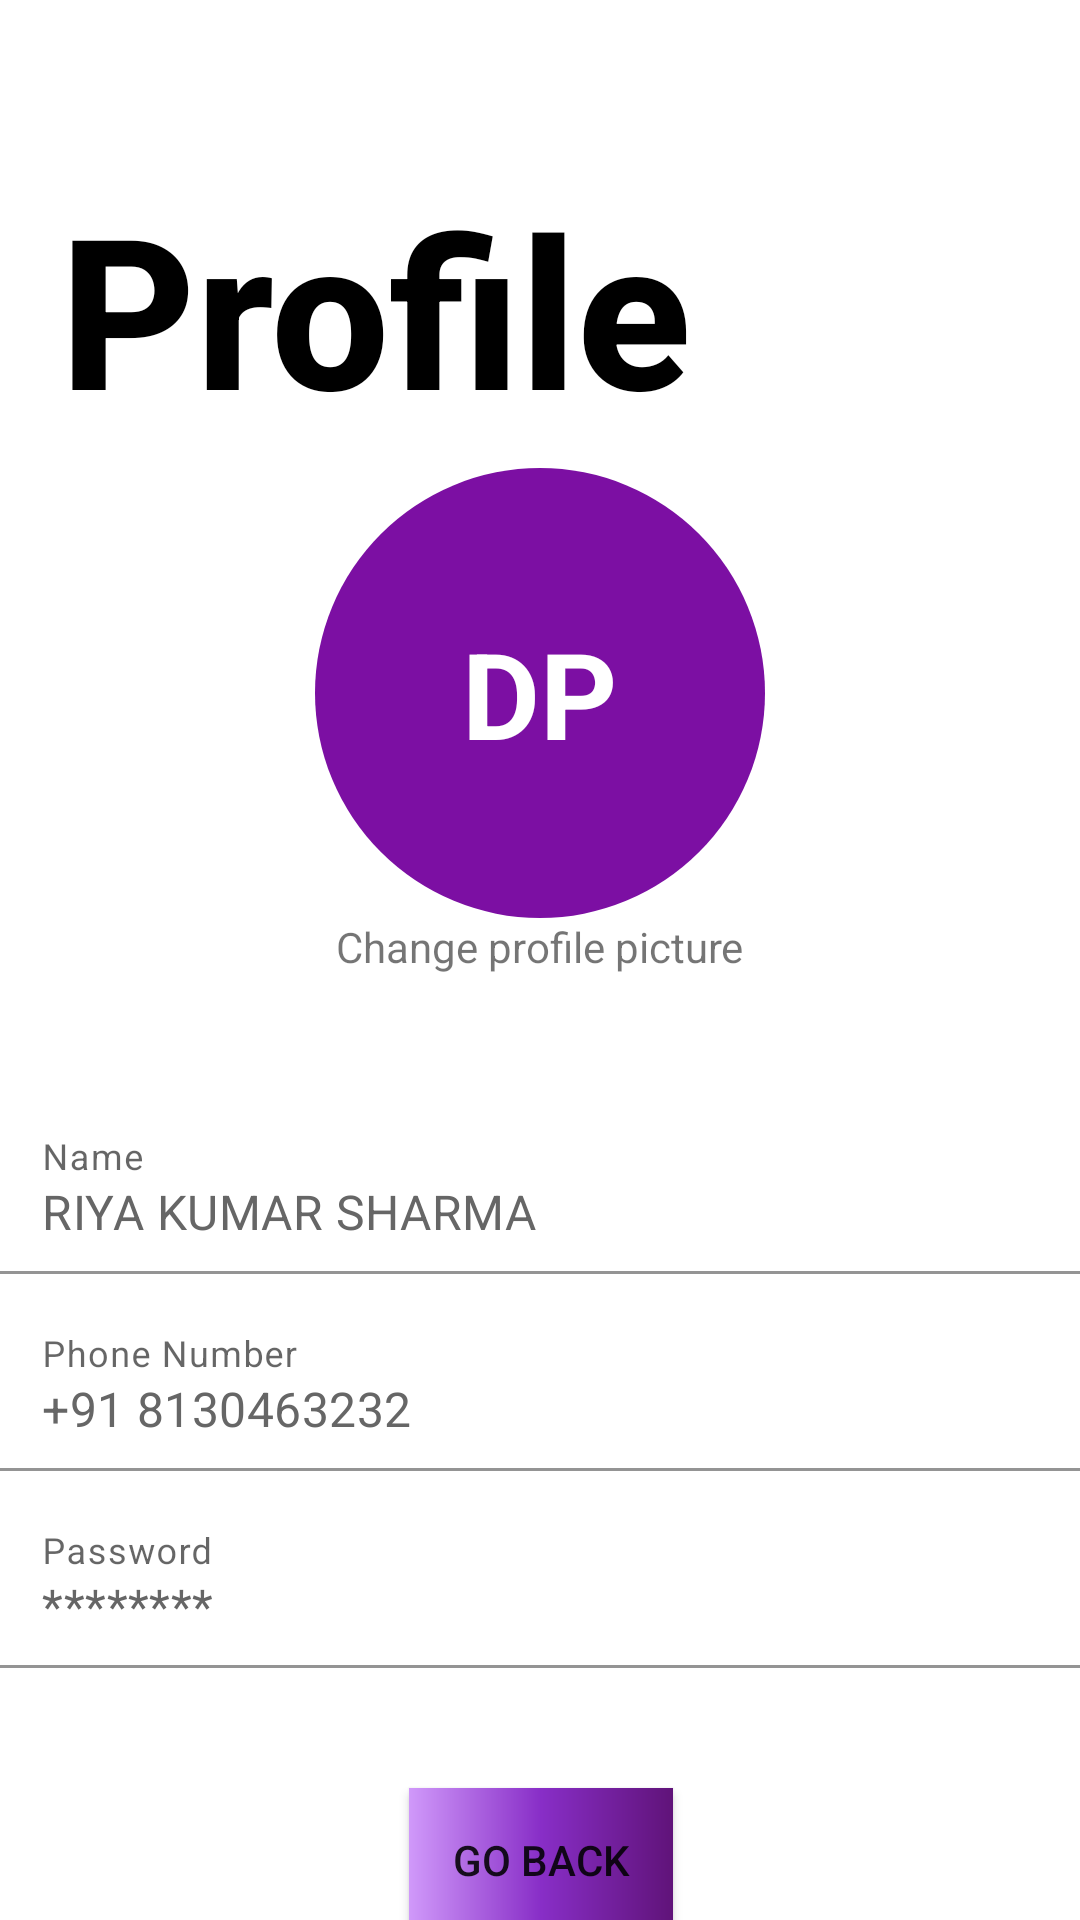

The Android layout XML behind this screen, and the referenced resources:
<!-- AndroidManifest.xml: application theme Theme.MaterialComponents.DayNight.NoActionBar -->
<!-- res/layout/activity_user_profile.xml -->
<?xml version="1.0" encoding="utf-8"?>
<androidx.constraintlayout.widget.ConstraintLayout xmlns:android="http://schemas.android.com/apk/res/android"
    xmlns:app="http://schemas.android.com/apk/res-auto"
    xmlns:tools="http://schemas.android.com/tools"
    android:layout_width="match_parent"
    android:layout_height="match_parent"
    tools:context=".UserProfile">
    <androidx.appcompat.widget.Toolbar
        android:layout_width="match_parent"
        android:layout_height="?android:attr/actionBarSize"
        app:layout_constraintTop_toTopOf="parent"
        android:id="@+id/toolbar_userprofile_activity"
        android:background="#ffffff"/>

    <TextView
        android:id="@+id/profile"
        android:layout_width="wrap_content"
        android:layout_height="100dp"
        android:layout_marginStart="20dp"
        android:fontFamily="sans-serif-medium"
        android:text="Profile"
        android:textColor="@color/black"
        android:textSize="70dp"
        android:textStyle="bold"
        app:layout_constraintStart_toStartOf="parent"

        app:layout_constraintTop_toBottomOf="@id/toolbar_userprofile_activity" />

    <FrameLayout
        android:layout_width="150dp"
        android:layout_height="150dp"
        android:id="@+id/fl"
        android:background="@drawable/circular_profile_photo"
        app:layout_constraintTop_toBottomOf="@id/profile"
        app:layout_constraintStart_toStartOf="parent"
        app:layout_constraintEnd_toEndOf="parent"
>
        <TextView
            android:layout_width="wrap_content"
            android:layout_height="wrap_content"
            android:layout_gravity="center"
            android:text="DP"
            android:id="@+id/dp"
            android:textColor="@color/white"
            android:textSize="40sp"
            android:textStyle="bold" />


    </FrameLayout>

    <TextView
        android:id="@+id/textView2"
        android:layout_width="wrap_content"
        android:layout_height="wrap_content"
        android:text="Change profile picture"
        app:layout_constraintEnd_toEndOf="parent"
        app:layout_constraintStart_toStartOf="parent"
        app:layout_constraintTop_toBottomOf="@id/fl" />

    <com.google.android.material.textfield.TextInputLayout
        android:layout_width="365dp"
        android:id="@+id/textinputlayout"
        android:layout_height="wrap_content"
        android:layout_marginStart="42dp"
        android:layout_marginTop="44dp"
        android:layout_marginEnd="42dp"
        app:layout_constraintEnd_toEndOf="parent"
        android:hint="Name"
        android:background="@color/white"
        app:layout_constraintStart_toStartOf="parent"
        app:layout_constraintTop_toBottomOf="@+id/textView2">

        <com.google.android.material.textfield.TextInputEditText
            android:layout_width="match_parent"
            android:background="@color/white"
            android:text="RIYA KUMAR SHARMA"
            android:layout_height="wrap_content"
            android:id="@+id/edit_text"
            android:textColor="#666666"
             />
    </com.google.android.material.textfield.TextInputLayout>

    <com.google.android.material.textfield.TextInputLayout
        android:layout_width="365dp"
        android:id="@+id/phonenumber"
        android:layout_height="wrap_content"
        android:layout_marginStart="42dp"
        android:layout_marginTop="10dp"
        android:layout_marginEnd="42dp"
        app:layout_constraintEnd_toEndOf="parent"
        android:hint="Phone Number"
        android:background="@color/white"
        app:layout_constraintStart_toStartOf="parent"
        app:layout_constraintTop_toBottomOf="@id/textinputlayout">

        <com.google.android.material.textfield.TextInputEditText
            android:layout_width="match_parent"
            android:background="@color/white"
            android:text="+91 8130463232"
            android:textColor="#666666"
            android:layout_height="wrap_content"
            android:id="@+id/phonenumber1"
            />
    </com.google.android.material.textfield.TextInputLayout>
    <com.google.android.material.textfield.TextInputLayout
        android:layout_width="365dp"
        android:id="@+id/email"
        android:layout_height="wrap_content"
        android:layout_marginStart="42dp"
        android:layout_marginTop="10dp"
        android:layout_marginEnd="42dp"
        app:layout_constraintEnd_toEndOf="parent"
        android:hint="Email"
        android:background="@color/white"
        app:layout_constraintStart_toStartOf="parent"
        app:layout_constraintTop_toBottomOf="@id/phonenumber">

        <com.google.android.material.textfield.TextInputEditText
            android:layout_width="match_parent"
            android:background="@color/white"
            android:text="sharmariya1999@gmail.com"
            android:textColor="#666666"
            android:layout_height="wrap_content"
            android:id="@+id/email1"
            />
    </com.google.android.material.textfield.TextInputLayout>

    <com.google.android.material.textfield.TextInputLayout
        android:layout_width="365dp"
        android:id="@+id/password"
        android:layout_height="wrap_content"
        android:layout_marginStart="42dp"
        android:layout_marginTop="10dp"
        android:layout_marginEnd="42dp"
        app:layout_constraintEnd_toEndOf="parent"
        android:hint="Password"
        android:background="@color/white"
        app:layout_constraintStart_toStartOf="parent"
        app:layout_constraintTop_toBottomOf="@id/phonenumber">

        <com.google.android.material.textfield.TextInputEditText
            android:layout_width="match_parent"
            android:background="@color/white"
            android:text="********"
            android:textColor="#666666"
            android:layout_height="wrap_content"
            android:id="@+id/password1"

            />
    </com.google.android.material.textfield.TextInputLayout>


<Button
    android:layout_width="wrap_content"
    android:layout_height="wrap_content"
    app:layout_constraintTop_toBottomOf="@id/password"
    app:layout_constraintStart_toStartOf="@id/password"
    app:layout_constraintEnd_toEndOf="@id/password"
    android:layout_marginTop="40dp"
    android:id="@+id/back"
    android:background="@drawable/gradient"
    android:text="Go Back"


    />
</androidx.constraintlayout.widget.ConstraintLayout>
<!-- resources referenced by this layout -->
<resources>
  <!-- drawable circular_profile_photo (drawable) -->
  <?xml version="1.0" encoding="utf-8"?>
  <shape xmlns:android="http://schemas.android.com/apk/res/android"
      android:shape="oval"
      ><solid android:color="#7c0fa3"/>
  
  </shape>
  <!-- drawable gradient (drawable) -->
  <?xml version="1.0" encoding="utf-8"?>
  <shape xmlns:android="http://schemas.android.com/apk/res/android"
      android:shape="rectangle">
      
      <gradient
          android:startColor="#601379"
          android:centerColor="#882ec7"
          android:endColor="#d099fa"
          android:angle="180" />
  </shape>
  <!-- not gathered from this repository: default colours our renderer supplied (Android Studio template values) -->
  <color name="black">#FF000000</color>
  <color name="white">#FFFFFFFF</color>
</resources>
